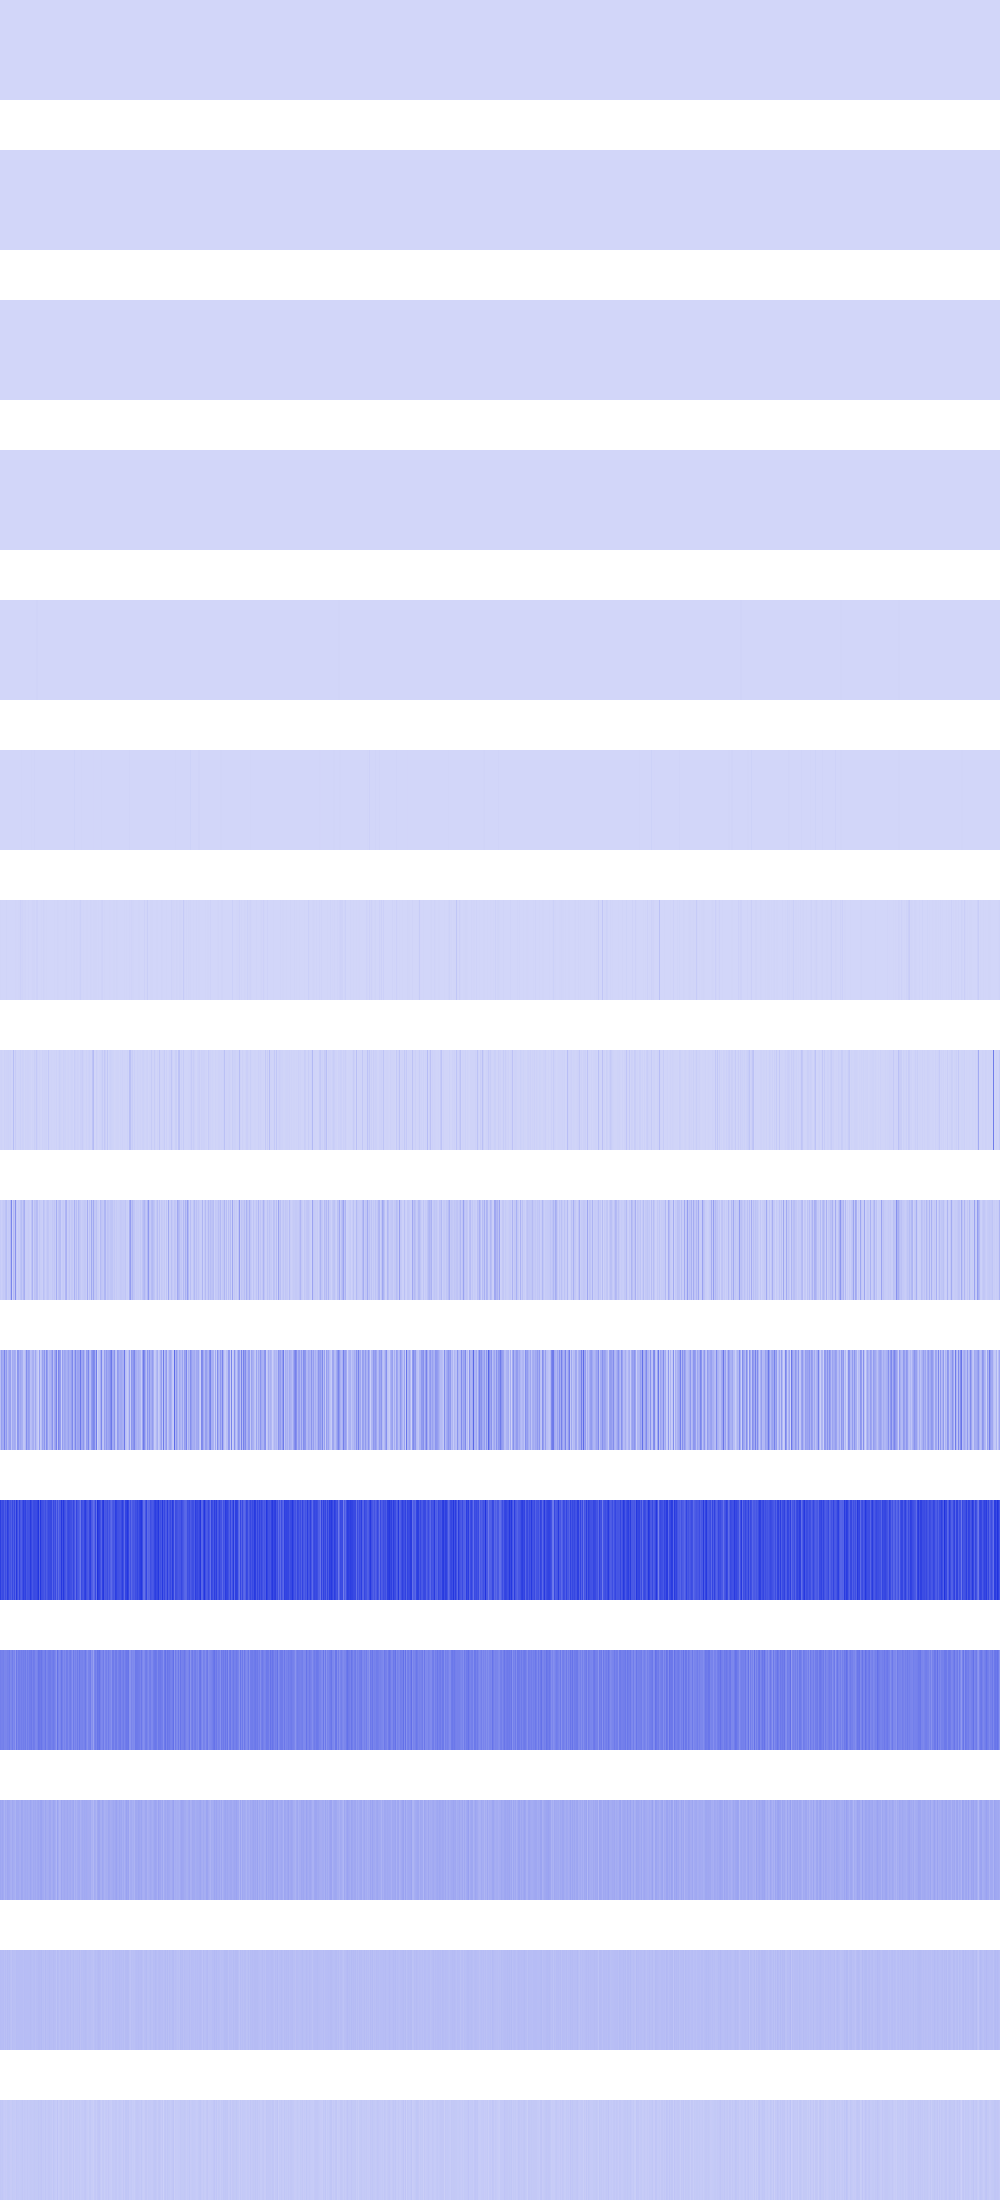

Source data for this figure (header and first rows):
1444, 1444, 1444, 1444, 1444, 1444, 1444, 1444, 1444, 1444, 1444, 1444, 1444, 1444, 1444, 1444, 1444, 1444, 1444, 1444, 1444, 1444, 1444, 1444
2704, 2704, 2704, 2704, 2704, 2704, 2704, 2704, 2704, 2704, 2704, 2704, 2704, 2704, 2704, 2704, 5184, 5184, 5184, 5184, 5184, 5184, 5184, 5184
0, 0, 0, 0, 0, 0, 0, 0, 576, 576, 576, 576, 576, 576, 576, 576, 2304, 2304, 2304, 2304, 2304, 2304, 2304, 2304
0, 0, 0, 0, 0, 0, 0, 0, 2304, 2304, 2304, 2304, 0, 0, 0, 0, 262144, 262144, 262144, 262144, 369664, 369664, 369664, 369664
0, 0, 0, 0, 0, 0, 0, 0, 1024, 1024, 0, 0, 0, 0, 0, 0, 295936, 295936, 369664, 369664, 123904, 123904, 369664, 369664
1183744, 692224, 331776, 102400, 4096, 36864, 200704, 495616, 921600, 1327104, 921600, 495616, 200704, 36864, 4096, 1478656, 331776, 65536, 16384, 1478656, 16384, 2560000, 802816, 1478656
2990080, 204800, 499712, 925696, 1810432, 1187840, 5120000, 1974272, 106496, 16384, 106496, 335872, 696320, 1187840, 1482752, 2957312, 2138112, 1736704, 3276800, 2957312, 16728064, 5939200, 8552448, 2990080
8699904, 11190272, 6012928, 4898816, 15646720, 10338304, 11288576, 12042240, 13877248, 10518528, 14270464, 7061504, 5292032, 72073216, 9682944, 28753920, 8962048, 7634944, 8880128, 9224192, 19169280, 7028736, 14548992, 13516800
32014336, 21004288, 30572544, 37388288, 34373632, 59277312, 72056832, 27230208, 35094528, 32964608, 79790080, 235438080, 16678912, 78807040, 52461568, 199917568, 34504704, 17170432, 33161216, 25460736, 57409536, 75005952, 41746432, 87457792
71106560, 164954112, 126287872, 125632512, 236912640, 120651776, 173867008, 75563008, 119209984, 152043520, 158007296, 50135040, 125370368, 113311744, 128909312, 116981760, 31260672, 190185472, 184287232, 114622464, 141295616, 118423552, 110493696, 45154304
444203008, 386793472, 405929984, 408027136, 350617600, 402259968, 362151936, 447610880, 414580736, 363593728, 384172032, 345899008, 413532160, 357695488, 420085760, 335413248, 464125952, 389808128, 338952192, 434765824, 367788032, 348520448, 394526720, 441057280
254017536, 245104640, 246677504, 254017536, 232521728, 237240320, 234618880, 250347520, 244056064, 266862592, 222035968, 232521728, 263979008, 224657408, 239337472, 186384384, 277086208, 221773824, 259522560, 257163264, 242745344, 259784704, 244842496, 260308992
138936320, 129499136, 141033472, 130547712, 104333312, 130547712, 116916224, 139984896, 135790592, 131072000, 116916224, 112721920, 133693440, 122159104, 117964800, 104333312, 134742016, 133169152, 133169152, 120061952, 116391936, 142082048, 137363456, 117964800
76546048, 74448896, 72351744, 76546048, 66060288, 76546048, 66060288, 78643200, 70254592, 77594624, 66060288, 57671680, 74448896, 68157440, 68157440, 66060288, 76546048, 73400320, 73400320, 72351744, 73400320, 74448896, 73400320, 68157440
44040192, 39845888, 44040192, 35651584, 31457280, 35651584, 31457280, 39845888, 39845888, 37748736, 31457280, 31457280, 39845888, 35651584, 35651584, 31457280, 44040192, 37748736, 37748736, 35651584, 37748736, 39845888, 46137344, 35651584
